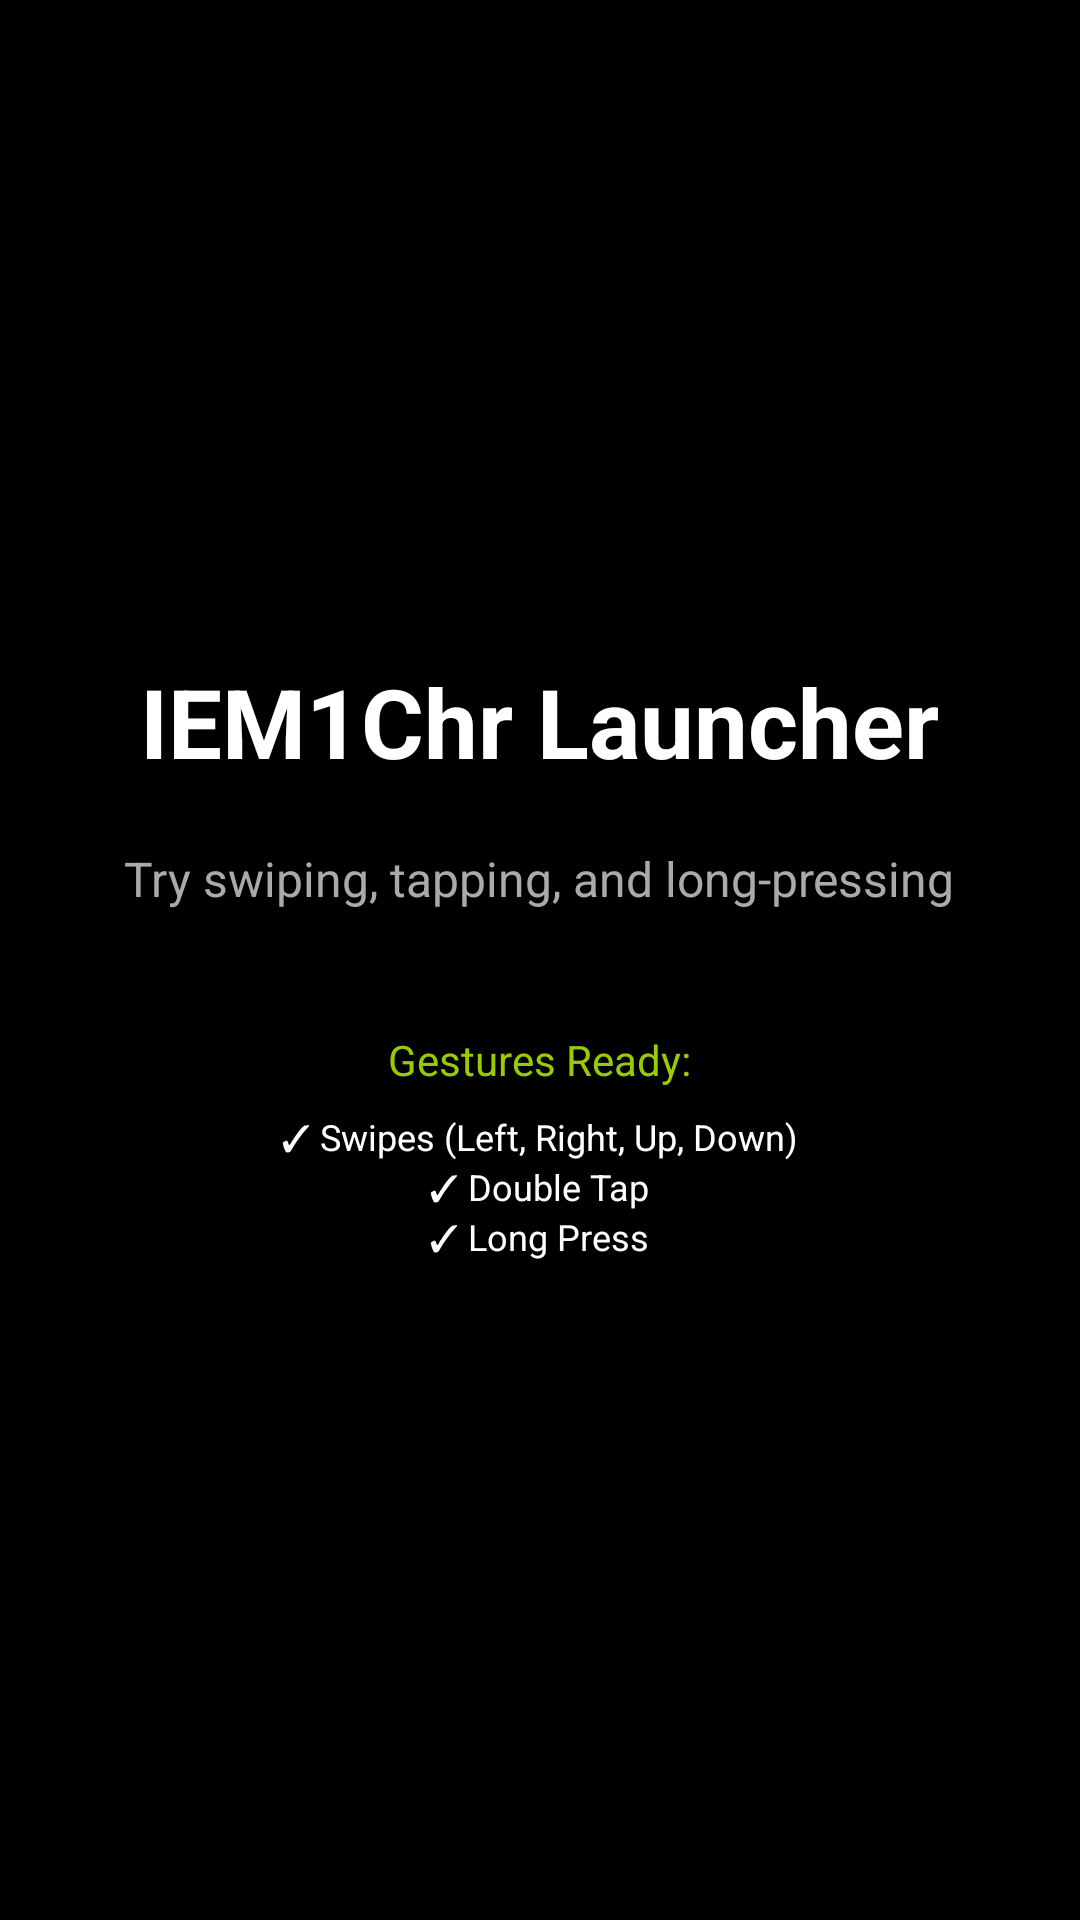

Produce the Android XML layout that renders to this screen, including the resource entries it uses.
<!-- AndroidManifest.xml: application theme AppTheme -->
<!-- res/layout/activity_main.xml -->
<?xml version="1.0" encoding="utf-8"?>
<FrameLayout xmlns:android="http://schemas.android.com/apk/res/android"
    android:layout_width="match_parent"
    android:layout_height="match_parent"
    android:background="@android:color/black">

    <LinearLayout
        android:layout_width="match_parent"
        android:layout_height="match_parent"
        android:orientation="vertical"
        android:gravity="center">

        <TextView
            android:layout_width="wrap_content"
            android:layout_height="wrap_content"
            android:text="IEM1Chr Launcher"
            android:textColor="@android:color/white"
            android:textSize="32sp"
            android:textStyle="bold"
            android:layout_marginBottom="20dp" />

        <TextView
            android:layout_width="wrap_content"
            android:layout_height="wrap_content"
            android:text="Try swiping, tapping, and long-pressing"
            android:textColor="@android:color/darker_gray"
            android:textSize="16sp"
            android:layout_marginBottom="40dp" />

        <LinearLayout
            android:layout_width="wrap_content"
            android:layout_height="wrap_content"
            android:orientation="vertical"
            android:gravity="center">

            <TextView
                android:layout_width="wrap_content"
                android:layout_height="wrap_content"
                android:text="Gestures Ready:"
                android:textColor="@android:color/holo_green_light"
                android:textSize="14sp"
                android:layout_marginBottom="8dp" />

            <TextView
                android:layout_width="wrap_content"
                android:layout_height="wrap_content"
                android:text="✓ Swipes (Left, Right, Up, Down)"
                android:textColor="@android:color/white"
                android:textSize="12sp" />

            <TextView
                android:layout_width="wrap_content"
                android:layout_height="wrap_content"
                android:text="✓ Double Tap"
                android:textColor="@android:color/white"
                android:textSize="12sp" />

            <TextView
                android:layout_width="wrap_content"
                android:layout_height="wrap_content"
                android:text="✓ Long Press"
                android:textColor="@android:color/white"
                android:textSize="12sp" />

        </LinearLayout>

    </LinearLayout>

</FrameLayout>
<!-- resources referenced by this layout -->
<resources>
  <style name="AppTheme" parent="Theme.AppCompat.Light.DarkActionBar">
          <item name="android:windowFullscreen">true</item>
          <item name="android:windowActionBar">false</item>
          <item name="android:windowNoTitle">true</item>
      </style>
</resources>
